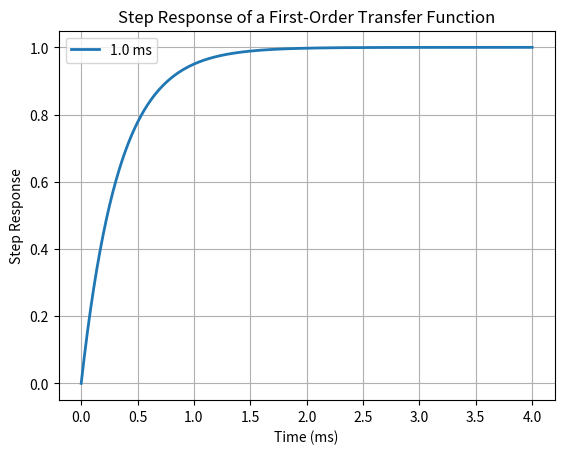

The script that saved this image: (Note: this script raises an exception after producing the figure.)
## Primeiro Trabalho Parcial: Parametrização de um FT.
import numpy as np
import matplotlib.pyplot as plt
from scipy.signal import step

def plot_step_response(final_settling_time):
    final_settling_time_ms= final_settling_time*1000

    tau = final_settling_time / 3
    K = 1

    numerator = [K]
    denominator = [tau, 1]

    sys = (numerator, denominator)

    t = np.linspace(0, 4 * final_settling_time, 1000)

    t, y = step(sys, T=t)

    plt.plot(t*1000, y, linewidth=2, label=f'{round(final_settling_time_ms,1)} ms')
    plt.legend()
    plt.grid(True)
    plt.xlabel('Time (ms)')
    plt.ylabel('Step Response')
    plt.title('Step Response of a First-Order Transfer Function')

for i in range(1, 6):
    plot_step_response(i * 1e-3)
    plt.savefig("1TP/output.png")

